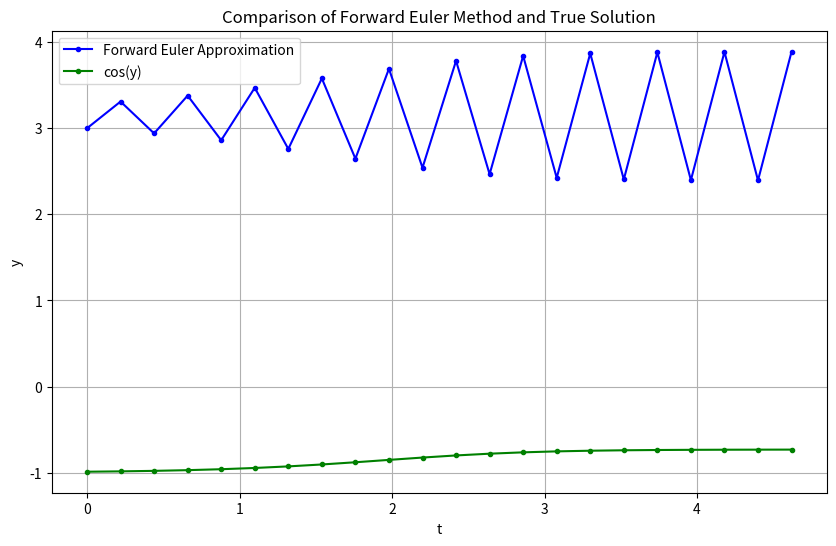

Recreate this plot in Python.
import numpy as np
import matplotlib.pyplot as plt

# Function definitions
def f(t, y):
    return 10*np.sin(y)

def y_true(t, y0):
    return y0 * np.exp(-75 * t)

def forward_euler(f, a, b, y0, h):
    t = a
    y = y0
    Ts = [t]
    Ys = [y]

    while t <= b:
        t += h
        y += h * f(t, y)
        Ts.append(t)
        Ys.append(y)

    return Ts, Ys

# Parameters
a = 0   # start of interval
b = 4.5 # end of interval
y0 = 3  # initial value
h1 = 0.22 # step size


# Calculate solutions
Ts1, Ys1 = forward_euler(f, a, b, y0, h1)

T_true = np.linspace(a, b, 100)
Y_true = y_true(T_true, y0)

# Plotting
plt.figure(figsize=(10, 6))
plt.plot(Ts1, Ys1, 'b.-', label='Forward Euler Approximation')
plt.plot(Ts1, np.cos(Ys1), 'g.-', label='cos(y)')

plt.title('Comparison of Forward Euler Method and True Solution')
plt.xlabel('t')
plt.ylabel('y')
plt.legend()
plt.grid(True)
plt.show()



